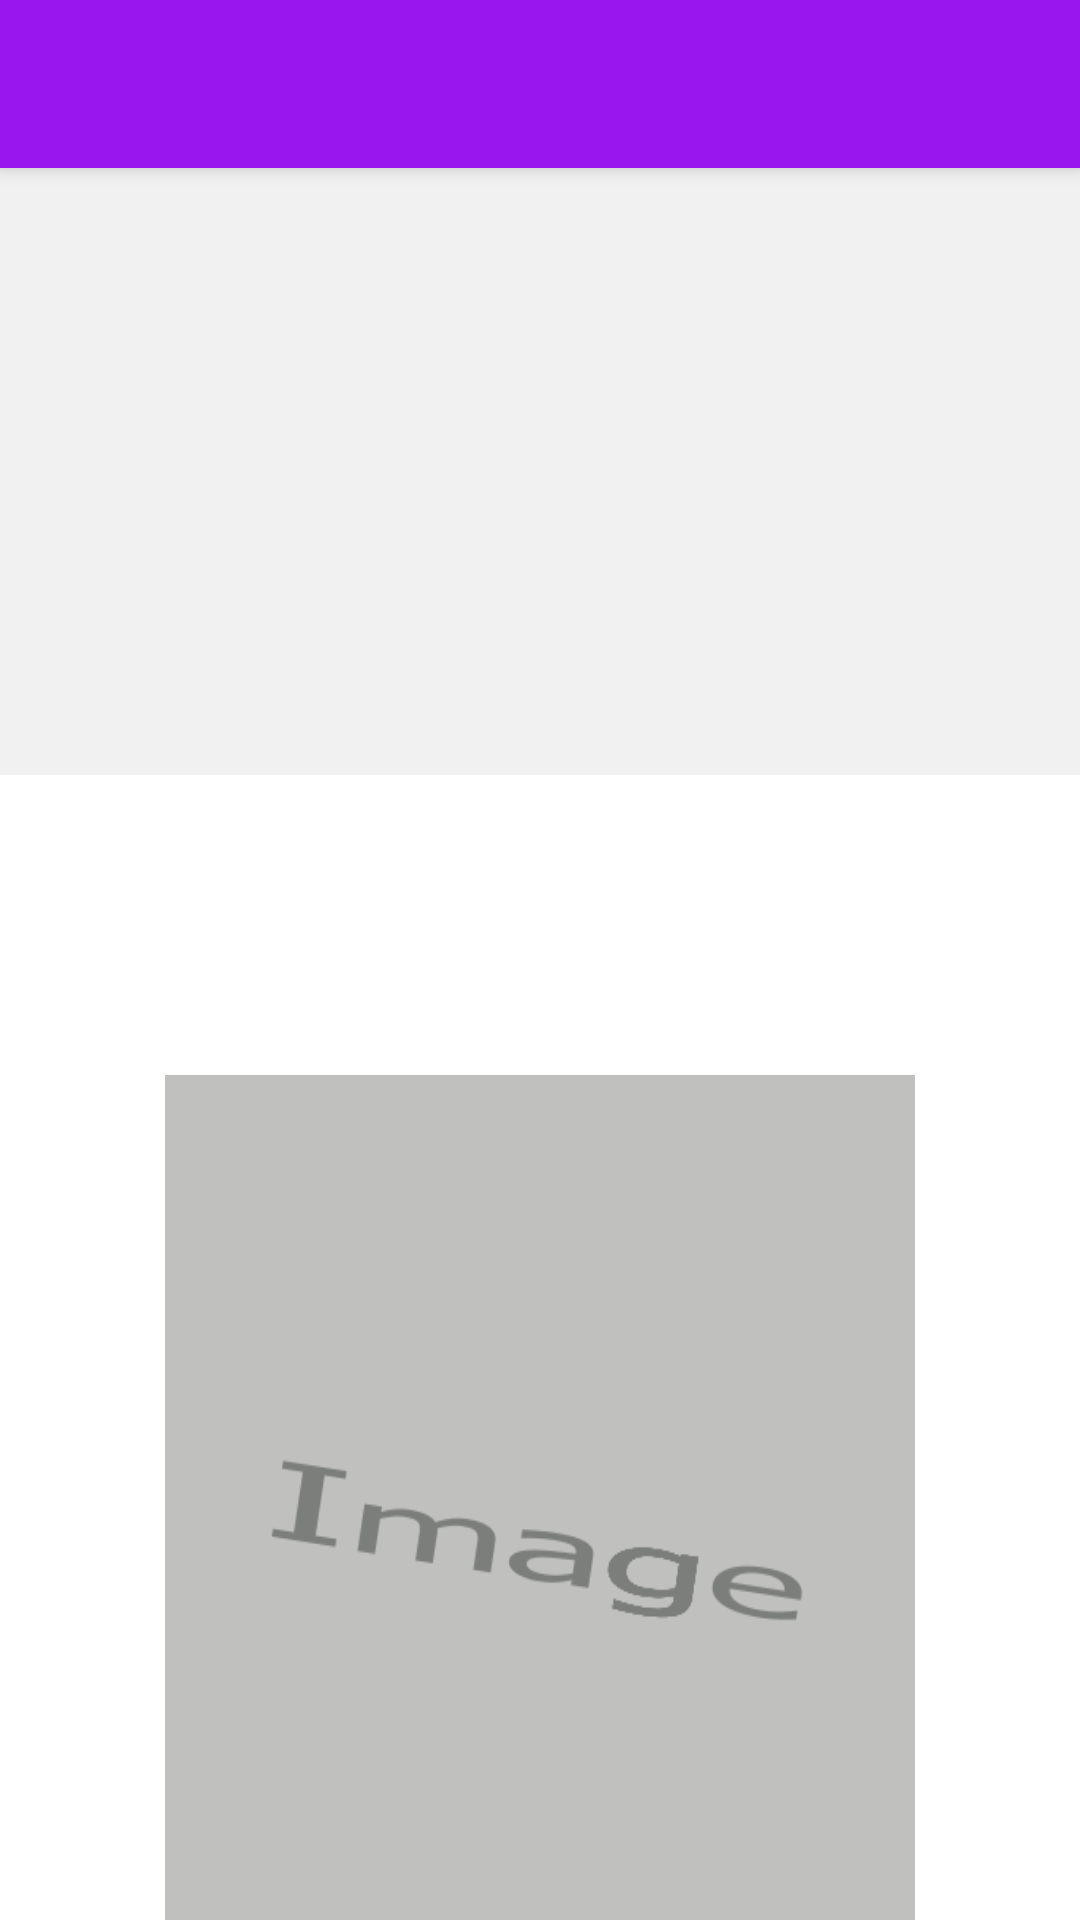

Android layout source for this screen:
<!-- AndroidManifest.xml: application theme AppTheme.NoActionBar -->
<!-- res/layout/app_bar.xml -->
<?xml version="1.0" encoding="utf-8"?>
<android.support.design.widget.CoordinatorLayout xmlns:android="http://schemas.android.com/apk/res/android"
    xmlns:app="http://schemas.android.com/apk/res-auto"
    android:layout_width="match_parent"
    android:layout_height="match_parent"
    android:fitsSystemWindows="true">

    <android.support.design.widget.AppBarLayout
        android:layout_width="match_parent"
        android:layout_height="wrap_content"
        app:theme="@style/AppTheme.AppBarOverlay">

        <android.support.v7.widget.Toolbar
            android:id="@+id/tool_bar"
            android:layout_width="match_parent"
            android:layout_height="wrap_content">

        </android.support.v7.widget.Toolbar>
    </android.support.design.widget.AppBarLayout>

    <android.support.design.widget.CoordinatorLayout
        android:id="@+id/coo"
        android:layout_width="match_parent"
        android:layout_height="match_parent"
        android:layout_marginTop="?android:attr/actionBarSize"
        android:background="#f1f1f1">

        <include layout="@layout/content" />

        <include layout="@layout/layout_beha" />
    </android.support.design.widget.CoordinatorLayout>
</android.support.design.widget.CoordinatorLayout>
<!-- res/layout/content.xml (included above) -->
<?xml version="1.0" encoding="utf-8"?>
<LinearLayout xmlns:android="http://schemas.android.com/apk/res/android"
    android:id="@+id/scroll_view"
    android:layout_width="match_parent"
    android:layout_height="match_parent">
        <FrameLayout
            android:id="@+id/content"
            android:layout_width="match_parent"
            android:layout_height="match_parent">
        </FrameLayout>
</LinearLayout>
<!-- res/layout/layout_beha.xml (included above) -->
<?xml version="1.0" encoding="utf-8"?>
<RelativeLayout xmlns:android="http://schemas.android.com/apk/res/android"
    xmlns:app="http://schemas.android.com/apk/res-auto"
    xmlns:tools="http://schemas.android.com/tools"
    android:layout_width="match_parent"
    android:layout_height="match_parent"
    android:id="@+id/bottom_behavior"
    app:behavior_hideable="false"
    android:background="#ffffff"
    app:layout_behavior="@string/bottom_sheet_behavior"
    >
    
    <RelativeLayout
        android:id="@+id/ll_control_music"
        android:layout_width="match_parent"
        android:layout_height="@dimen/icon_title__layout_beha"
        android:layout_alignParentBottom="true"
        android:gravity="center">
        <include layout="@layout/layout_control_music" />
    </RelativeLayout>
    <RelativeLayout
        android:id="@+id/ll_control_music_1"
        android:layout_marginLeft="5dp"
        android:layout_marginRight="5dp"
        android:layout_marginTop="@dimen/icon_title__layout_beha"
        android:layout_width="match_parent"
        android:layout_height="match_parent"
        android:layout_above="@+id/ll_control_music">
        <ImageView
            android:background="@mipmap/image"
            android:layout_above="@+id/ll_repeat"
            android:layout_width="match_parent"
            android:layout_margin="@dimen/icon_title__layout_beha"
            android:layout_height="match_parent" />
        <LinearLayout
            android:id="@+id/ll_repeat"
            android:layout_width="match_parent"
            android:layout_above="@+id/tv_song_name"
            android:gravity="center"
            android:layout_height="wrap_content">
            <include layout="@layout/layout_repeat"/>
        </LinearLayout>
        <TextView
            android:id="@+id/tv_song_name"
            android:text="I love you"
            android:layout_above="@+id/sb_seek_bar"
            android:layout_width="match_parent"
            android:layout_height="wrap_content" />
        <SeekBar
            android:id="@+id/sb_seek_bar"
            android:layout_above="@+id/tv_time"
            android:layout_width="match_parent"
            android:layout_height="wrap_content" />
        <RelativeLayout
            android:id="@+id/tv_time"
            android:layout_width="match_parent"
            android:layout_alignParentBottom="true"
            android:layout_height="wrap_content">
            <TextView
                android:id="@+id/tv_time_left"
                android:text="12:09"
                android:layout_alignParentLeft="true"
                android:layout_width="wrap_content"
                android:layout_height="wrap_content" />
            <TextView
                android:id="@+id/tv_time_right"
                android:text="82:09"
                android:layout_alignParentRight="true"
                android:layout_width="wrap_content"
                android:layout_height="wrap_content" />
        </RelativeLayout>

    </RelativeLayout>

    
    <ProgressBar
        android:id="@+id/pb_progress_bar"
        android:layout_width="match_parent"
        android:layout_alignParentTop="true"
        style="?android:attr/progressBarStyleHorizontal"
        android:background="@drawable/custom_progress_bar"
        android:visibility="invisible"
        android:layout_height="@dimen/progress_bar_size" />
    <ImageView
        android:id="@+id/iv_title"
        android:background="@mipmap/image"
        android:layout_below="@+id/pb_progress_bar"
        android:adjustViewBounds="true"
        android:layout_margin="@dimen/icon_title_margin"
        android:layout_width="@dimen/icon_title__layout_beha"
        android:visibility="invisible"
        android:layout_height="@dimen/icon_title__layout_beha" />
</RelativeLayout>
<!-- res/layout/layout_control_music.xml (included above) -->
<?xml version="1.0" encoding="utf-8"?>
<LinearLayout xmlns:android="http://schemas.android.com/apk/res/android"
    android:layout_width="wrap_content"
    android:layout_height="wrap_content"
    android:orientation="horizontal">

    <ImageView
        android:id="@+id/iv_back__layout_control_music"
        android:layout_width="@dimen/layout_control_music__control_normal_size"
        android:layout_height="@dimen/layout_control_music__control_normal_size"
        android:clickable="true"
        android:adjustViewBounds="true"
        android:background="@drawable/custom_back" />

    <ImageView
        android:id="@+id/iv_play__layout_control_music"
        android:layout_width="@dimen/layout_control_music__control_normal_size"
        android:layout_height="@dimen/layout_control_music__control_normal_size"
        android:layout_marginLeft="@dimen/layout_control_music__control_margin"
        android:clickable="true"
        android:layout_marginRight="@dimen/layout_control_music__control_margin"
        android:adjustViewBounds="true"
        android:background="@drawable/custom_play" />

    <ImageView
        android:id="@+id/iv_next__layout_control_music"
        android:layout_width="@dimen/layout_control_music__control_normal_size"
        android:layout_height="@dimen/layout_control_music__control_normal_size"
        android:scaleX="-1"
        android:clickable="true"
        android:adjustViewBounds="true"
        android:background="@drawable/custom_back" />
</LinearLayout>
<!-- res/layout/layout_repeat.xml (included above) -->
<?xml version="1.0" encoding="utf-8"?>
<LinearLayout xmlns:android="http://schemas.android.com/apk/res/android"
    android:layout_width="wrap_content"
    android:layout_height="wrap_content"
    android:orientation="horizontal">

    <ImageView
        android:id="@+id/iv_repeat__layout_repeat"
        android:layout_width="@dimen/layout_control_music__control_mini_size"
        android:layout_height="@dimen/layout_control_music__control_mini_size"
        android:clickable="true"
        android:background="@drawable/custom_repeat" />

    <ImageView
        android:id="@+id/iv_shuffe__layout_repeat"
        android:layout_width="@dimen/layout_control_music__control_mini_size"
        android:layout_height="@dimen/layout_control_music__control_mini_size"
        android:layout_marginLeft="@dimen/layout_control_music__control_margin"
        android:clickable="true"
        android:background="@drawable/custom_shuffer" />

</LinearLayout>
<!-- resources referenced by this layout -->
<resources>
  <dimen name="icon_title__layout_beha">50dp</dimen>
  <dimen name="icon_title_margin">1dp</dimen>
  <dimen name="layout_control_music__control_margin">10dp</dimen>
  <dimen name="layout_control_music__control_mini_size">25dp</dimen>
  <dimen name="layout_control_music__control_normal_size">40dp</dimen>
  <dimen name="progress_bar_size">5dp</dimen>
  <!-- drawable custom_back (drawable) -->
  <?xml version="1.0" encoding="utf-8"?>
  <selector xmlns:android="http://schemas.android.com/apk/res/android">
  
      <item android:drawable="@mipmap/back_press_icon" android:state_focused="true" />
      <item android:state_pressed="true" android:drawable="@mipmap/back_press_icon"/>
      <item android:drawable="@mipmap/back_icon" />
  </selector>
  <!-- drawable custom_play (drawable) -->
  <?xml version="1.0" encoding="utf-8"?>
  <selector xmlns:android="http://schemas.android.com/apk/res/android">
  
      <item android:drawable="@mipmap/play_press_icon" android:state_focused="true" />
      <item android:drawable="@mipmap/play_press_icon" android:state_pressed="true" />
      <item android:drawable="@mipmap/play_icon"/>
  </selector>
  <!-- drawable custom_progress_bar (drawable) -->
  <?xml version="1.0" encoding="utf-8"?>
  <layer-list xmlns:android="http://schemas.android.com/apk/res/android">
  <item android:id="@android:id/background">
      <shape>
          <gradient
              android:startColor="@color/progressBackgroundColor"
              android:endColor="@color/progressBackgroundColor"
              />
      </shape>
  </item>
      <item android:id="@android:id/secondaryProgress">
          <clip>
              <shape>
                  <gradient
                      android:startColor="@color/startColor"
                      android:endColor="@color/endColor"
                      />
              </shape>
          </clip>
      </item>
  </layer-list>
  <!-- drawable custom_repeat (drawable) -->
  <?xml version="1.0" encoding="utf-8"?>
  <selector xmlns:android="http://schemas.android.com/apk/res/android">
  <item android:state_pressed="true"
      android:drawable="@mipmap/repeat_all_icon"/>
      <item android:state_focused="true"
          android:drawable="@mipmap/repeat_all_icon"/>
      <item
          android:drawable="@mipmap/repeat_icon"/>
  </selector>
  <!-- drawable custom_shuffer (drawable) -->
  <?xml version="1.0" encoding="utf-8"?>
  <selector xmlns:android="http://schemas.android.com/apk/res/android">
      <item android:state_pressed="true"
          android:drawable="@mipmap/shuffer_press_icon"/>
      <item android:state_focused="true"
          android:drawable="@mipmap/shuffer_press_icon"/>
      <item
          android:drawable="@mipmap/shuffer_icon"/>
  </selector>
  <!-- mipmap image: png bitmap (mipmap-mdpi, 8610 bytes) -->
  <style name="AppTheme.AppBarOverlay" parent="">
          <item name="android:textColorPrimary">#ffffff</item>
          <item name="colorControlNormal">#ffffff</item>
          <item name="android:textColor">#000000</item>
  
      </style>
  <style name="AppTheme.NoActionBar">
          <item name="windowActionBar">false</item>
          <item name="windowNoTitle">true</item>
      </style>
  <color name="progressBackgroundColor">#d4d1d1</color>
  <color name="startColor">#FFA73CEC</color>
  <color name="endColor">#FFA73CEC</color>
</resources>
